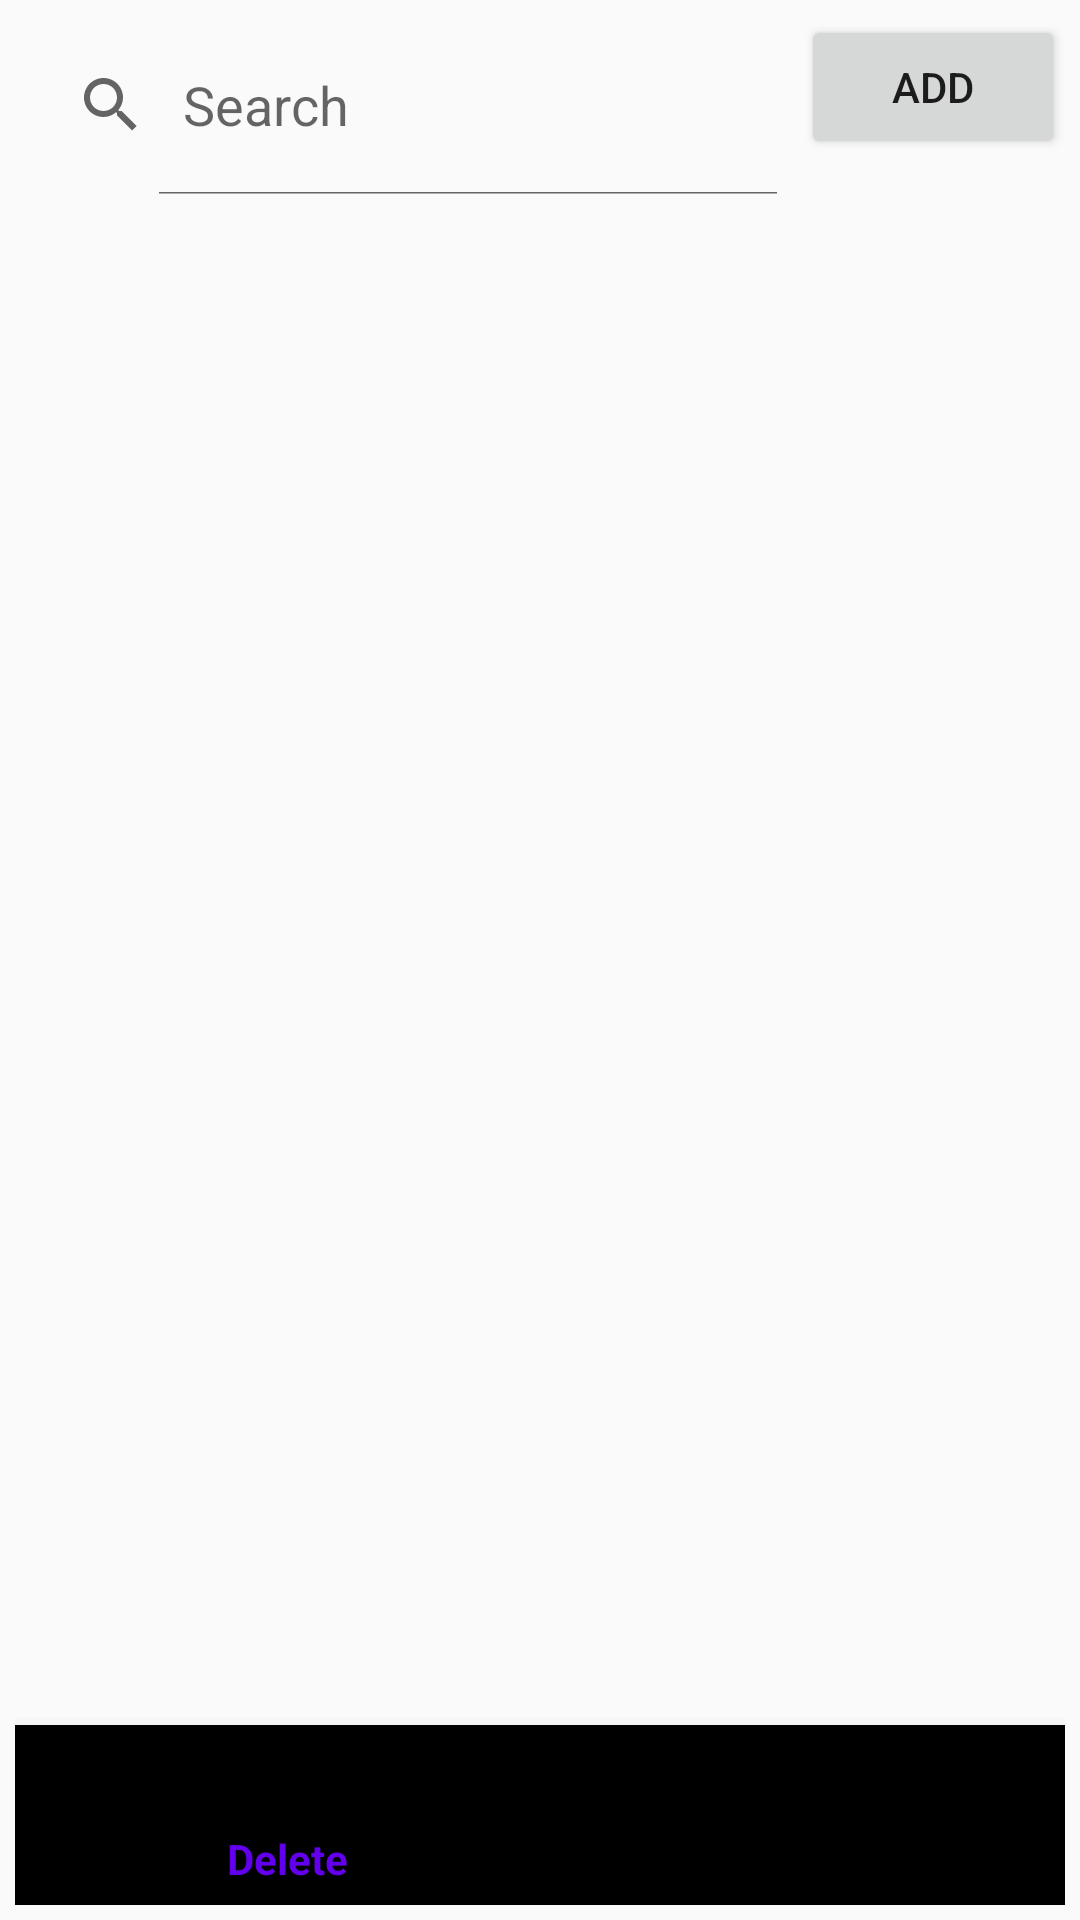

Layout XML and referenced resources for this Android screen:
<!-- AndroidManifest.xml: application theme Theme.MyFoodTracker -->
<!-- res/layout/fragment_pantry.xml -->
<?xml version="1.0" encoding="utf-8"?>
<RelativeLayout xmlns:android="http://schemas.android.com/apk/res/android"
    xmlns:app="http://schemas.android.com/apk/res-auto"
    xmlns:tools="http://schemas.android.com/tools"
    android:layout_width="match_parent"
    android:layout_height="match_parent"
    android:padding="5dp"
    tools:context=".UI.MainActivity">

    <Button
        android:id="@+id/newFoodButton"
        android:layout_width="wrap_content"
        android:layout_height="wrap_content"
        android:layout_alignParentTop="true"
        android:layout_alignParentEnd="true"
        android:text="Add" />

    <androidx.recyclerview.widget.RecyclerView
        android:id="@+id/pantryRecyclerView"
        android:layout_width="match_parent"
        android:layout_height="wrap_content"
        android:layout_above="@id/bottomOptionsMenu"
        android:layout_below="@id/searchView1"
        android:layout_alignParentStart="true"
        android:layout_alignParentEnd="true"
        android:layout_alignParentBottom="false">

    </androidx.recyclerview.widget.RecyclerView>

    <SearchView
        android:id="@+id/searchView1"
        android:layout_width="match_parent"
        android:layout_height="60dp"
        android:layout_alignParentStart="true"
        android:layout_alignParentTop="false"
        android:layout_alignParentEnd="false"
        android:layout_alignParentBottom="false"
        android:layout_toLeftOf="@id/newFoodButton"
        android:iconifiedByDefault="false"
        android:queryHint="Search">

    </SearchView>

    <com.google.android.material.bottomnavigation.BottomNavigationView
        android:id="@+id/bottomOptionsMenu"
        android:layout_width="match_parent"
        android:layout_height="60dp"
        android:layout_alignParentStart="true"
        android:layout_alignParentEnd="true"
        android:layout_alignParentBottom="true"
        android:theme="@style/Theme.MyFoodTracker"
        app:menu="@menu/pantry_menu" />

</RelativeLayout>
<!-- resources referenced by this layout -->
<resources>
  <style name="Theme.MyFoodTracker" parent="Theme.AppCompat.Light.NoActionBar">
          
          <item name="colorPrimary">@color/purple_500</item>
          <item name="colorPrimaryVariant">@color/purple_700</item>
          <item name="colorOnPrimary">@color/white</item>
          
          <item name="colorSecondary">@color/teal_200</item>
          <item name="colorSecondaryVariant">@color/teal_700</item>
          <item name="colorOnSecondary">@color/black</item>
          
          <item name="android:statusBarColor" tools:targetApi="l">?attr/colorPrimaryVariant</item>
          
      </style>
  <!-- not gathered from this repository: default colours our renderer supplied (Android Studio template values) -->
  <color name="purple_500">#FF6200EE</color>
  <color name="purple_700">#FF3700B3</color>
  <color name="teal_200">#FF03DAC5</color>
  <color name="teal_700">#FF018786</color>
  <color name="black">#FF000000</color>
  <color name="white">#FFFFFFFF</color>
</resources>
